3-way image classification set "POTATO LEAF DATA" from GitHub (shubh1215/PotatoDiseaseAI_SmartStorageSystem); label vocabulary: potato early blight leaf, potato healthy leaf, potato late blight leaf.

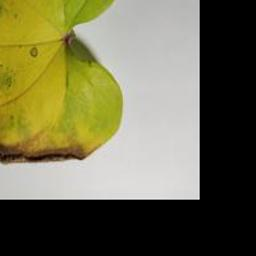
Label: potato late blight leaf

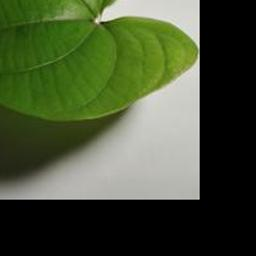
Label: potato healthy leaf

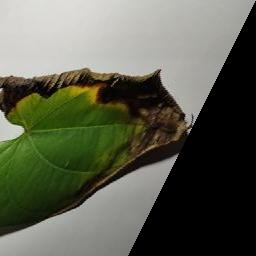
Label: potato late blight leaf

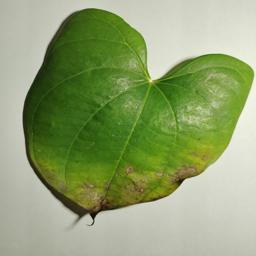
Label: potato early blight leaf

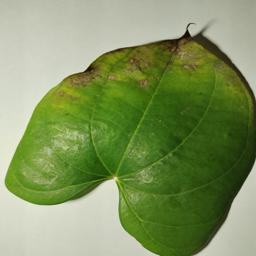
Label: potato early blight leaf

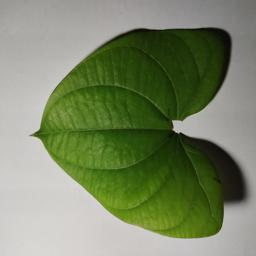
Label: potato healthy leaf
